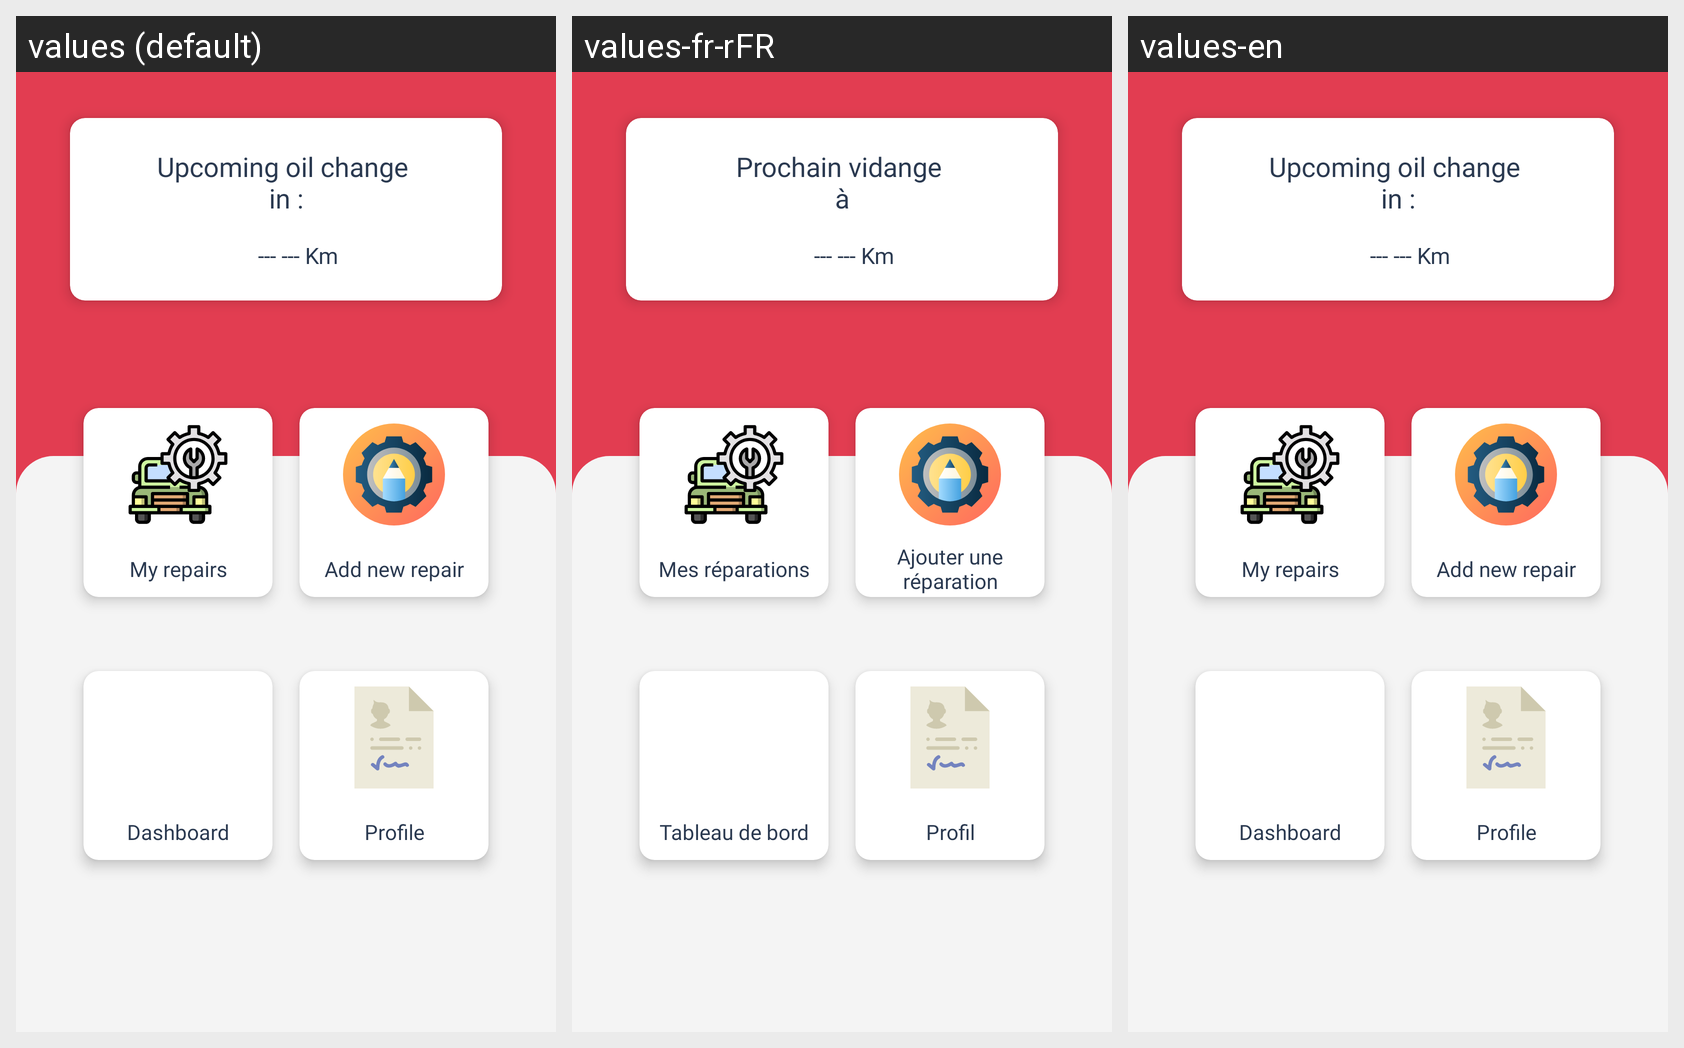

This grid shows one Android layout under several languages. Give, for every string resource on the screen, its name, the default text and each shown locale's text.
Android screen res/layout/fragment_home.xml rendered under 3 locales, left to right: values (default), values-fr-rFR, values-en. Device: Nexus 5 (rendered at 1080×1920; each locale shown at half size, 540×960, under a caption strip naming it); theme AppTheme.
Strings drawn on this screen, with the default value and each locale's value (text and hints the layout hard-codes, and strings that could not be matched under every locale, appear in the picture but are not listed):

upcoming_oil_change
  values: Upcoming oil change 
      in :
  values-fr-rFR: Prochain vidange 
      à
  values-en: Upcoming oil change 
      in :

empty_upcoming
  values: --- --- Km
  values-fr-rFR: --- --- Km
  values-en: --- --- Km

title_repairs
  values: My repairs
  values-fr-rFR: Mes réparations
  values-en: My repairs

add_new_repair
  values: Add new repair
  values-fr-rFR: Ajouter une réparation
  values-en: Add new repair

title_dashboard
  values: Dashboard
  values-fr-rFR: Tableau de bord
  values-en: Dashboard

profile
  values: Profile
  values-fr-rFR: Profil
  values-en: Profile
